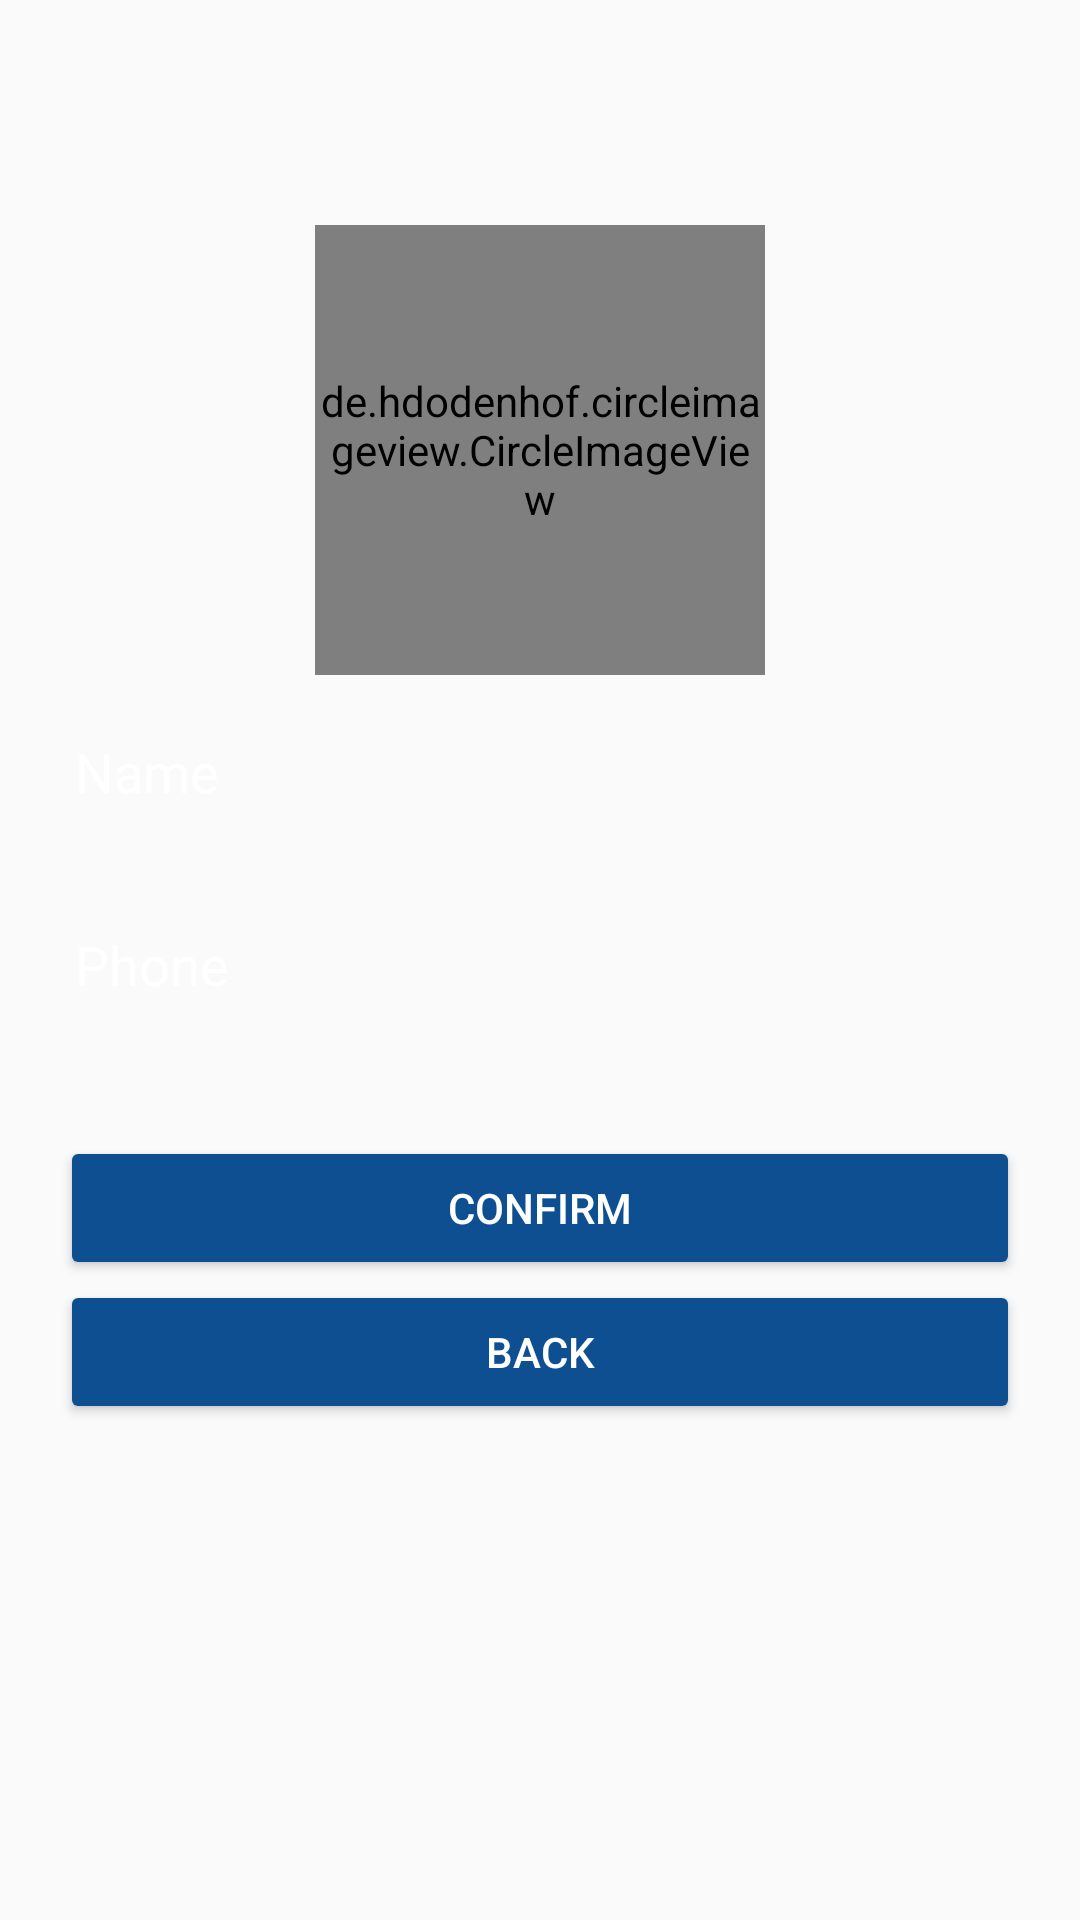

Produce the Android XML layout that renders to this screen, including the resource entries it uses.
<!-- AndroidManifest.xml: application theme AppTheme -->
<!-- res/layout/activity_customer_profile.xml -->
<?xml version="1.0" encoding="utf-8"?>

<LinearLayout

    xmlns:android="http://schemas.android.com/apk/res/android"
    xmlns:app="http://schemas.android.com/apk/res-auto"
    xmlns:tools="http://schemas.android.com/tools"
    android:layout_width="match_parent"
    android:layout_height="match_parent"
    tools:context="com.tccss.biluber.CustomerProfileActivity"
    android:orientation="vertical"
    android:background="@drawable/backall"
    >


    <LinearLayout
        android:layout_width="match_parent"
        android:layout_height="wrap_content"
        android:orientation="vertical"
        android:layout_marginTop="50dp"
        android:padding="25dp">

        <de.hdodenhof.circleimageview.CircleImageView
            android:id="@+id/profileImage"
            android:layout_width="150dp"
            android:layout_height="150dp"
            android:layout_gravity="center"
            android:src="@mipmap/ic_profileimage" />

        <EditText
            android:id="@+id/name"
            android:layout_width="320dp"
            android:layout_height="wrap_content"
            android:layout_marginBottom="20sp"
            android:layout_marginTop="20sp"
            android:hint="Name"
            android:background="@null"
            android:textColor="@color/startblue"
            android:textColorHint="@color/startblue"

            />

        <EditText
            android:id="@+id/phone"
            android:layout_width="320dp"
            android:layout_height="wrap_content"
            android:layout_marginTop="20sp"
            android:layout_marginBottom="20sp"
            android:textColor="@color/startblue"
            android:textColorHint="@color/startblue"
            android:background="@null"
            android:hint="Phone"
            android:inputType="number" />

    </LinearLayout>

    <Button
        android:id="@+id/confirm"
        style="@style/Widget.AppCompat.Button.Colored"
        android:layout_width="320dp"
        android:layout_height="wrap_content"
        android:layout_gravity="center"
        android:text="Confirm"
        />

    <Button
        android:id="@+id/back"
        style="@style/Widget.AppCompat.Button.Colored"
        android:layout_width="320dp"
        android:layout_height="wrap_content"
        android:layout_gravity="center"
        android:text="Back" />
</LinearLayout>
<!-- resources referenced by this layout -->
<resources>
  <color name="startblue">#ffffff</color>
  <!-- mipmap ic_profileimage: png bitmap (mipmap-hdpi, 1165 bytes) -->
  <style name="AppTheme" parent="Theme.AppCompat.Light.NoActionBar">
          
          <item name="colorPrimary">@color/colorPrimary</item>
          <item name="colorPrimaryDark">@color/colorPrimaryDark</item>
          <item name="colorAccent">@color/blue</item>
      </style>
  <color name="colorPrimary">#04478c</color>
  <color name="colorPrimaryDark">#303F9F</color>
  <color name="blue">#0e4f91</color>
</resources>
